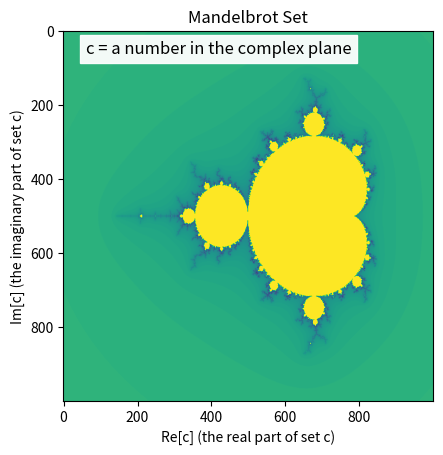

This chart was generated by the following Python code:
import numpy as np       # imports package for scientific computing under name: “np”
import matplotlib.pyplot as plt       # package for plotting
import scipy       # package for crunching numbers
x=np.linspace(-2.5,1,1000)         # creates empty array of length 1000 in range [-2.5, 1]
y=np.linspace(-1.5,1.5,1000)      # same as above line, but for the y-coordinate 
a,b = np.meshgrid(x,y)               # creates grid of dimensions (x, y) 
c=a+1j*b                                  # c is a complex number ( j is standard for comp. Sci., but i is used in mathematics)
maxiterations=100                              # maximum number of iterations
def mandelbrot_set(c, maxiterations): # function takes complex number, c, and maxiter. value
	emptystartinggrid=np.zeros(1000000)        # creates an array full of zeroes that is length 1000000
	z = emptystartinggrid        # rename the variable to something shorter
	z=z.reshape(1000,1000)    # re-formats to be an array of dimension 1000 x 1000
	zz=np.copy(z)                   # zz is a copy of the 1000 x 1000 array, that we will put values that diverge
	for n in range(1, maxiterations):  # iterates 100 times (depending on what maxiter is)
		z=z**2+c                # squares a value in grid of z and adds a complex number according to the function fc(z)
		index=np.where(abs(z)>2)   # search for indices where |z| > 2 (diverges)
		zz[index]=n         # for indices in which |z| > 2 (which values of z diverge), and put these values into the list zz, then take this point, z, and make it n, and see if z (the sum) diverges again
	return zz                    # return the list, zz, with values of |z| > 2
plt.imshow(np.sqrt(mandelbrot_set(c,maxiterations)), cmap='viridis_r')   # plots sqrt(zz)
plt.title("Mandelbrot Set")
plt.xlabel("Re[c] (the real part of set c)")
plt.ylabel("Im[c] (the imaginary part of set c)")
ax=plt.subplot(111)
t = plt.text(0.06, 0.94, 'c = a number in the complex plane', transform=ax.transAxes, fontsize=12)
t.set_bbox(dict(facecolor='white', alpha=0.95, edgecolor='white'))
plt.show()       # show the plot
plt.clf()           #close all plots
